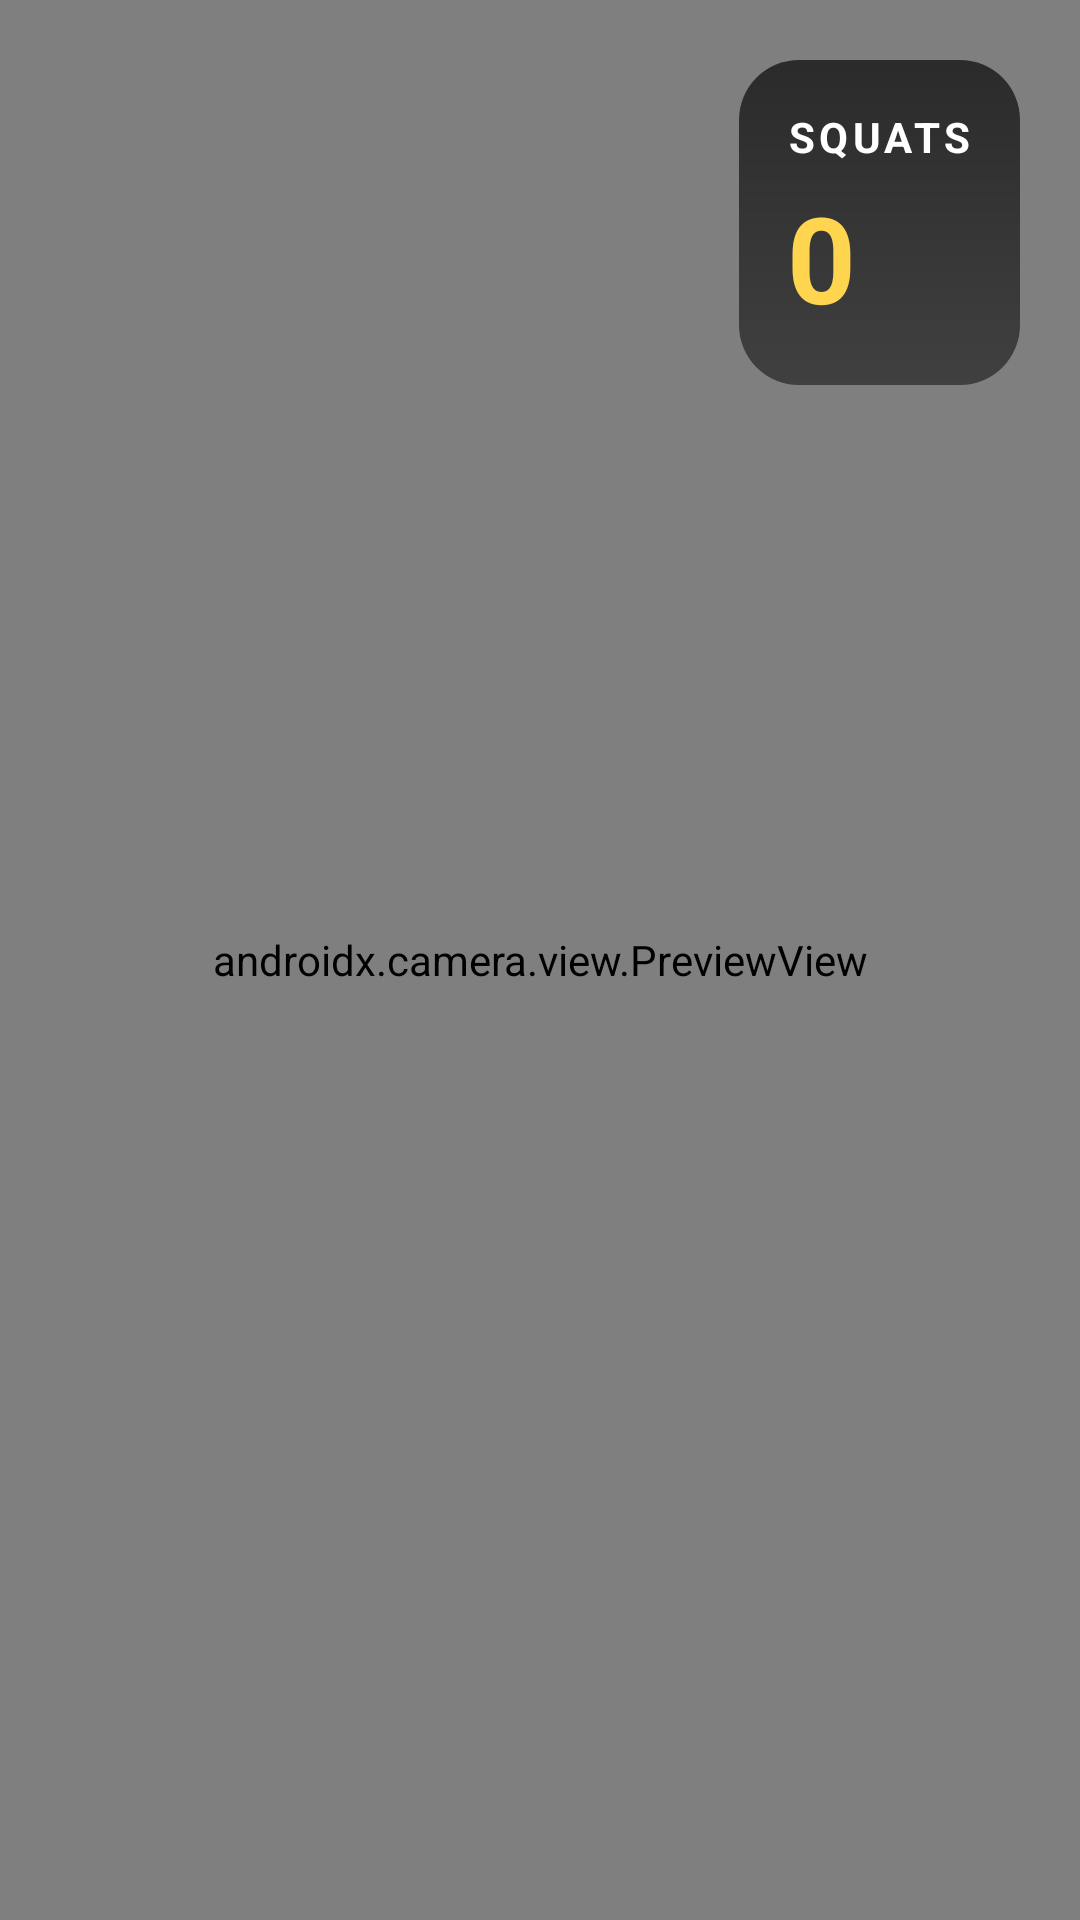

Produce the Android XML layout that renders to this screen, including the resource entries it uses.
<!-- AndroidManifest.xml: application theme Theme.LoginPg -->
<!-- res/layout/activity_squat.xml -->
<?xml version="1.0" encoding="utf-8"?>
<androidx.constraintlayout.widget.ConstraintLayout
    xmlns:android="http://schemas.android.com/apk/res/android"
    xmlns:app="http://schemas.android.com/apk/res-auto"
    android:layout_width="match_parent"
    android:layout_height="match_parent">

    
    <androidx.camera.view.PreviewView
        android:id="@+id/previewView"
        android:layout_width="0dp"
        android:layout_height="0dp"
        app:layout_constraintTop_toTopOf="parent"
        app:layout_constraintBottom_toBottomOf="parent"
        app:layout_constraintStart_toStartOf="parent"
        app:layout_constraintEnd_toEndOf="parent"/>

    
    <LinearLayout
        android:id="@+id/counterCard"
        android:layout_width="wrap_content"
        android:layout_height="wrap_content"
        android:orientation="vertical"
        android:padding="16dp"
        android:background="@drawable/counter_bg"
        android:elevation="8dp"
        app:layout_constraintTop_toTopOf="parent"
        app:layout_constraintEnd_toEndOf="parent"
        android:layout_margin="20dp">

        <TextView
            android:id="@+id/txtLabel"
            android:layout_width="wrap_content"
            android:layout_height="wrap_content"
            android:text="SQUATS"
            android:textSize="14sp"
            android:textStyle="bold"
            android:textColor="#FFFFFF"
            android:letterSpacing="0.1"
            android:gravity="center"/>

        <TextView
            android:id="@+id/txtReps"
            android:layout_width="wrap_content"
            android:layout_height="wrap_content"
            android:text="0"
            android:textSize="40sp"
            android:textStyle="bold"
            android:textColor="#FFD54F"
            android:gravity="center"
            android:paddingTop="4dp"/>

    </LinearLayout>

</androidx.constraintlayout.widget.ConstraintLayout>
<!-- resources referenced by this layout -->
<resources>
  <!-- drawable counter_bg (drawable) -->
  <?xml version="1.0" encoding="utf-8"?>
  <shape xmlns:android="http://schemas.android.com/apk/res/android">
  
      <gradient
          android:startColor="#80000000"
          android:endColor="#AA000000"
          android:angle="90"/>
  
      <corners android:radius="20dp"/>
  
  </shape>
  <style name="Theme.LoginPg" parent="Base.Theme.LoginPg" />
  <style name="Base.Theme.LoginPg" parent="Theme.Material3.DayNight.NoActionBar">
          
          
      </style>
</resources>
